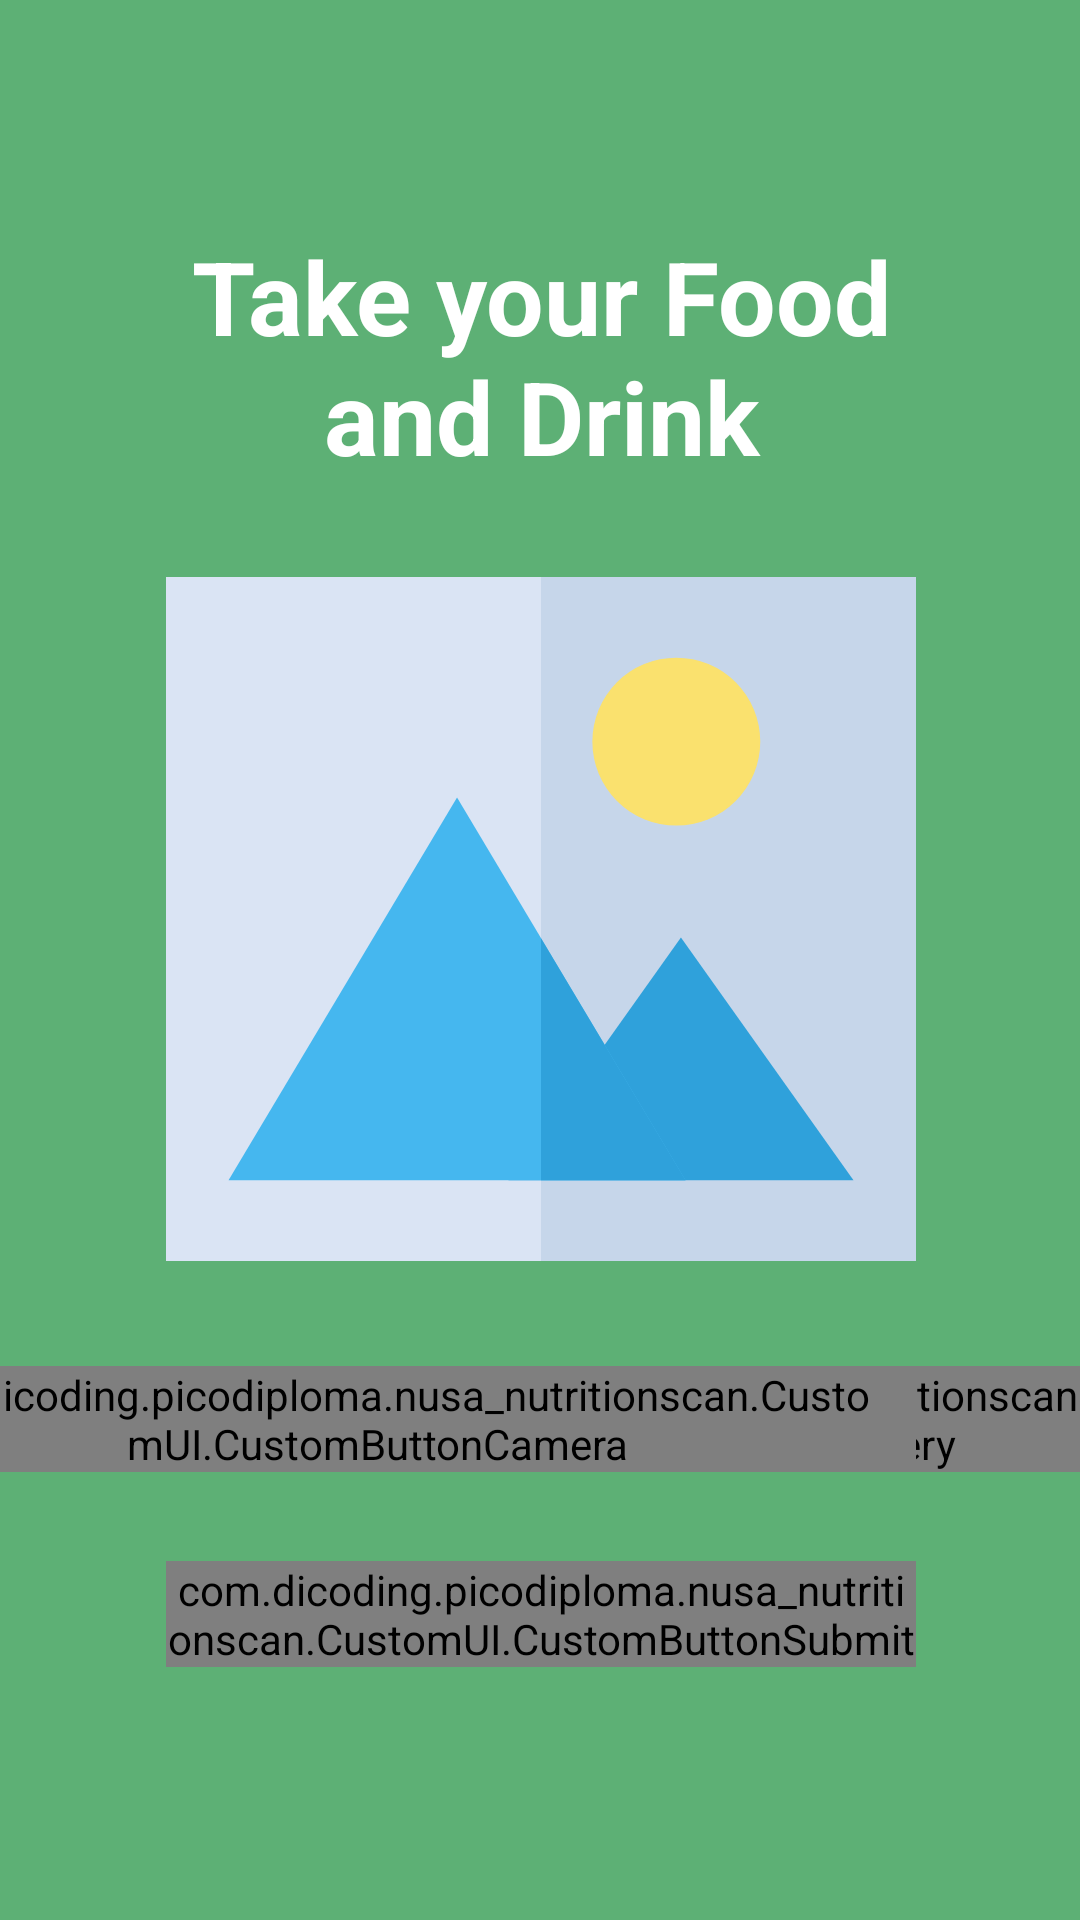

Android layout source for this screen:
<!-- AndroidManifest.xml: application theme Theme.NuSaNutritionScan -->
<!-- res/layout/fragment_dashboard.xml -->
<?xml version="1.0" encoding="utf-8"?>
<androidx.constraintlayout.widget.ConstraintLayout xmlns:android="http://schemas.android.com/apk/res/android"
    xmlns:app="http://schemas.android.com/apk/res-auto"
    xmlns:tools="http://schemas.android.com/tools"
    android:layout_width="match_parent"
    android:layout_height="match_parent"
    android:background="@color/green"
    tools:context=".ui.dashboard.DashboardFragment">

    <TextView
        android:id="@+id/textView5"
        android:layout_width="250dp"
        android:layout_height="wrap_content"
        android:layout_marginTop="76dp"
        android:text="Take your Food and Drink"
        android:textAlignment="center"
        android:textColor="@color/white"
        android:textSize="34sp"
        android:textStyle="bold"
        app:layout_constraintEnd_toEndOf="parent"
        app:layout_constraintHorizontal_bias="0.503"
        app:layout_constraintStart_toStartOf="parent"
        app:layout_constraintTop_toTopOf="parent" />

    <com.dicoding.picodiploma.nusa_nutritionscan.CustomUI.CustomButtonSubmit
        android:id="@+id/submit_button"
        android:layout_width="0dp"
        android:layout_height="wrap_content"
        android:text="Submit"
        app:layout_constraintBottom_toBottomOf="parent"
        app:layout_constraintEnd_toEndOf="@+id/customButtonCamera"
        app:layout_constraintHorizontal_bias="0.0"
        app:layout_constraintStart_toStartOf="@+id/customButtomGallery"
        app:layout_constraintTop_toBottomOf="@+id/customButtomGallery"
        app:layout_constraintVertical_bias="0.261" />

    <com.dicoding.picodiploma.nusa_nutritionscan.CustomUI.CustomButtomGallery
        android:id="@+id/customButtomGallery"
        android:layout_width="wrap_content"
        android:layout_height="wrap_content"
        android:layout_marginTop="24dp"
        android:paddingStart="10dp"
        android:paddingEnd="10dp"
        android:text="Gallery"
        app:layout_constraintStart_toStartOf="@+id/imageView"
        app:layout_constraintTop_toBottomOf="@+id/imageView" />

    <com.dicoding.picodiploma.nusa_nutritionscan.CustomUI.CustomButtonCamera
        android:id="@+id/customButtonCamera"
        android:layout_width="wrap_content"
        android:layout_height="wrap_content"
        android:layout_marginTop="24dp"
        android:paddingStart="10dp"
        android:paddingEnd="10dp"
        android:text="Camera"
        app:layout_constraintEnd_toEndOf="@+id/imageView"
        app:layout_constraintTop_toBottomOf="@+id/imageView" />

    <ImageView
        android:id="@+id/imageView"
        android:layout_width="250dp"
        android:layout_height="250dp"
        app:layout_constraintBottom_toBottomOf="parent"
        app:layout_constraintEnd_toEndOf="parent"
        app:layout_constraintHorizontal_bias="0.503"
        app:layout_constraintStart_toStartOf="parent"
        app:layout_constraintTop_toBottomOf="@+id/textView5"
        app:layout_constraintVertical_bias="0.087"
        app:srcCompat="@drawable/picture_placeholder" />

    <ProgressBar
        android:id="@+id/progressBar"
        style="?android:attr/progressBarStyle"
        android:layout_width="wrap_content"
        android:layout_height="wrap_content"
        app:layout_constraintBottom_toBottomOf="parent"
        app:layout_constraintEnd_toEndOf="parent"
        app:layout_constraintStart_toStartOf="parent"
        app:layout_constraintTop_toTopOf="parent"
        android:visibility="gone"/>

</androidx.constraintlayout.widget.ConstraintLayout>
<!-- resources referenced by this layout -->
<resources>
  <color name="green">#5DB075</color>
  <color name="white">#FFFFFFFF</color>
  <!-- drawable picture_placeholder (drawable) -->
  <?xml version="1.0" encoding="utf-8"?>
  <vector xmlns:android="http://schemas.android.com/apk/res/android"
      android:width="340dp"
      android:height="340dp"
      android:viewportWidth="340"
      android:viewportHeight="340">
      <path
          android:pathData="M0,15h340v310h-340z"
          android:fillColor="#DAE4F4"/>
      <path
          android:pathData="M170,15h170v310h-170z"
          android:fillColor="#C6D6EA"/>
      <path
          android:pathData="M231.34,89.58m-38.06,0a38.06,38.06 0,1 1,76.12 0a38.06,38.06 0,1 1,-76.12 0"
          android:fillColor="#FAE16E"/>
      <path
          android:pathData="M155.22,288.48l78.22,-110.1l78.22,110.1z"
          android:fillColor="#2FA1DB"/>
      <path
          android:pathData="M28.35,288.48l103.59,-173.53l103.59,173.53z"
          android:fillColor="#45B7EF"/>
      <path
          android:pathData="M170,178.71l0,109.77l65.53,0z"
          android:fillColor="#2FA1DB"/>
  </vector>
  <style name="Theme.NuSaNutritionScan" parent="Theme.MaterialComponents.DayNight.DarkActionBar">
          
          <item name="colorPrimary">@color/green</item>
          <item name="colorPrimaryVariant">@color/purple_700</item>
          <item name="colorOnPrimary">@color/white</item>
          
          <item name="colorSecondary">@color/teal_200</item>
          <item name="colorSecondaryVariant">@color/teal_700</item>
          <item name="colorOnSecondary">@color/black</item>
          
          <item name="android:statusBarColor">?attr/colorPrimaryVariant</item>
          
      </style>
  <color name="purple_700">#FF3700B3</color>
  <color name="teal_200">#FF03DAC5</color>
  <color name="teal_700">#FF018786</color>
  <color name="black">#FF000000</color>
</resources>
